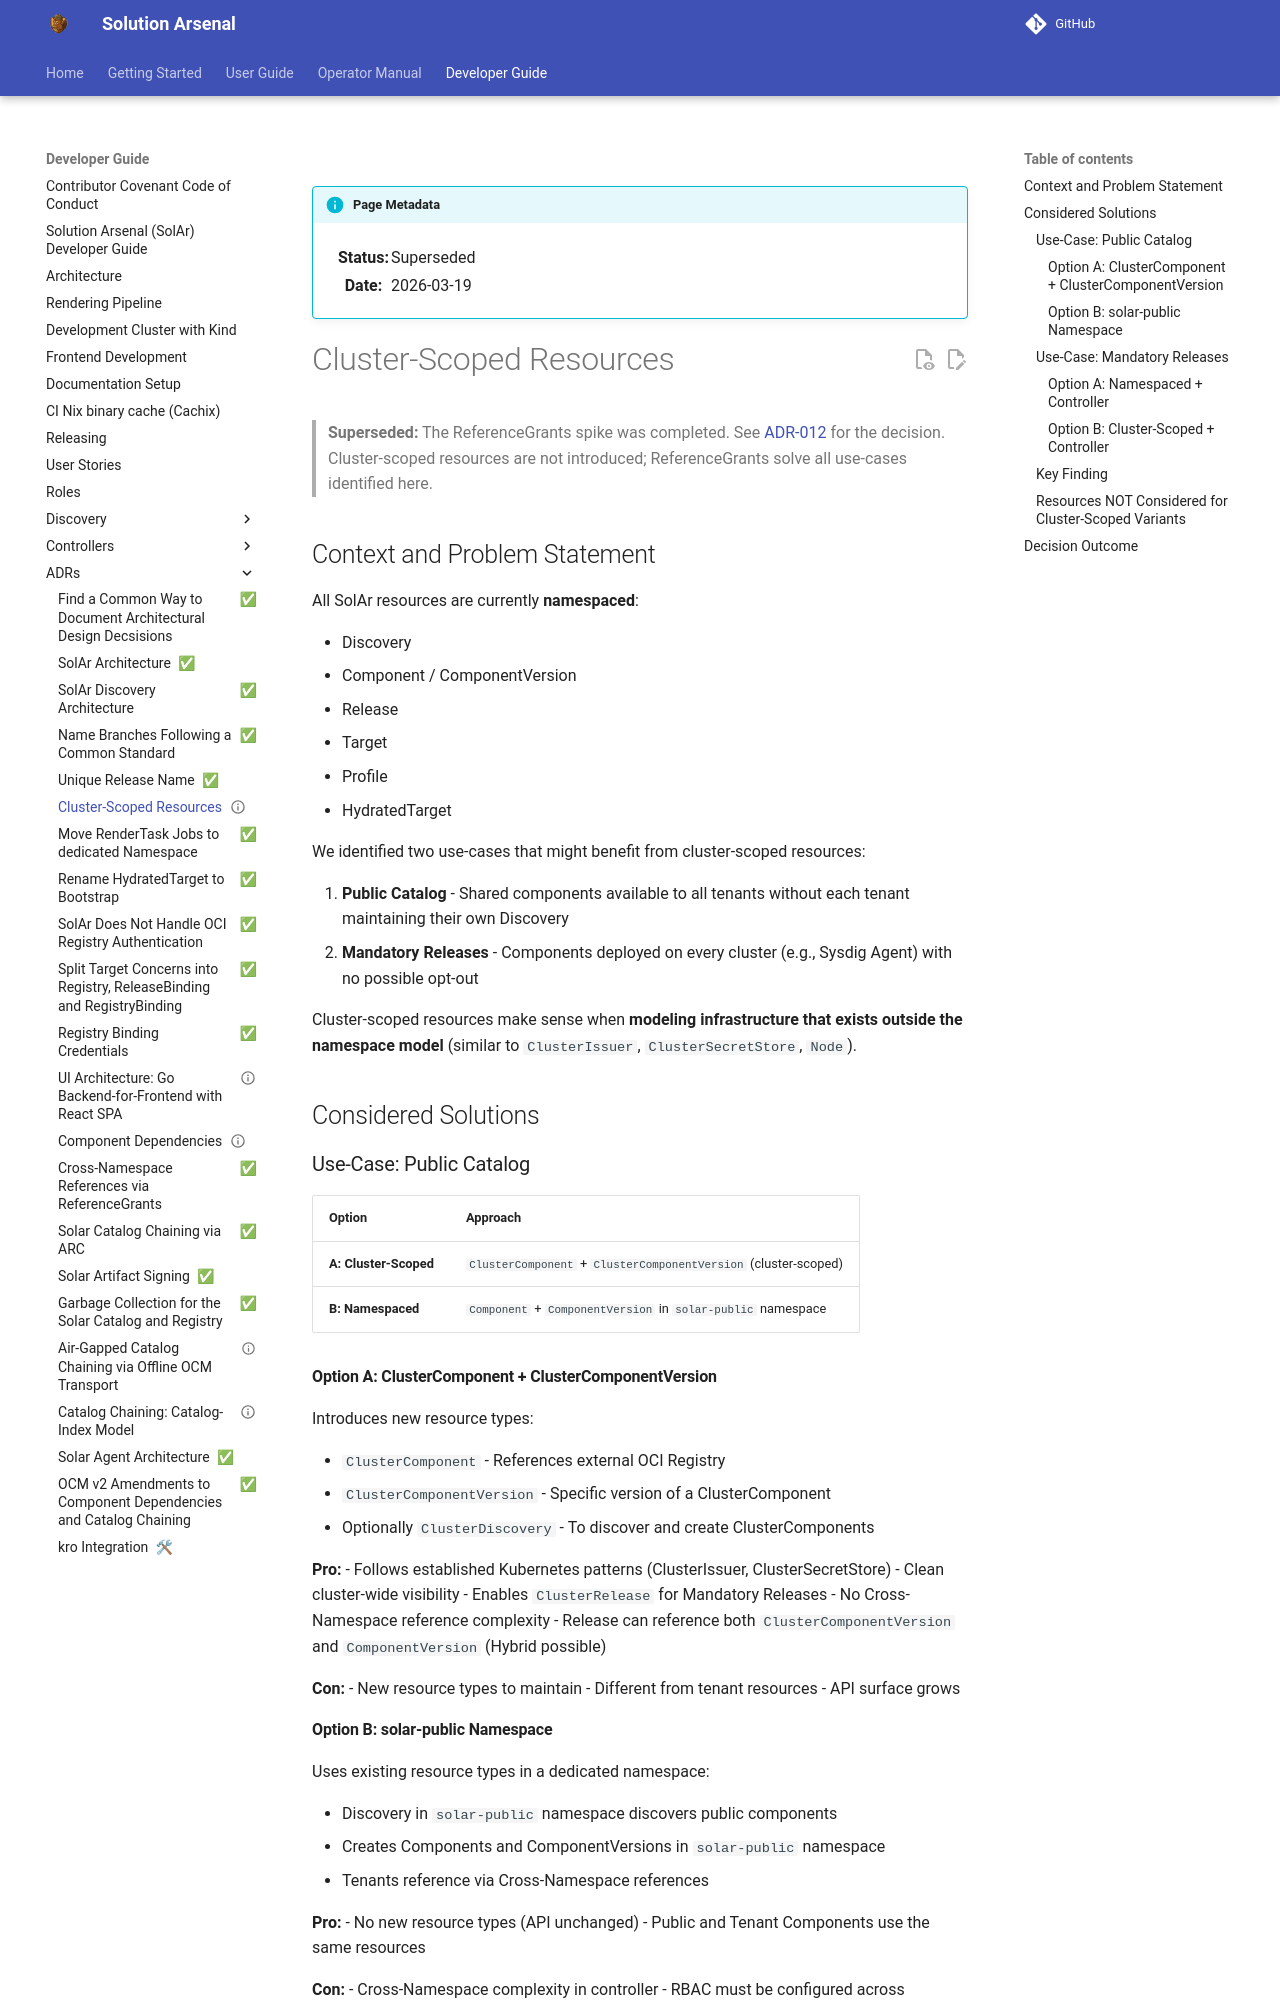

repository: opendefensecloud/solution-arsenal · page: develop/developer-guide/adrs/005-Cluster-Scoped-Resources/index.html · generator: mkdocs

---
status: superseded
date: 2026-03-19
---

# Cluster-Scoped Resources

> **Superseded:** The ReferenceGrants spike was completed. See [ADR-012](./012-ReferenceGrants.md) for the decision. Cluster-scoped resources are not introduced; ReferenceGrants solve all use-cases identified here.

## Context and Problem Statement

All SolAr resources are currently **namespaced**:

- Discovery
- Component / ComponentVersion
- Release
- Target
- Profile
- HydratedTarget

We identified two use-cases that might benefit from cluster-scoped resources:

1. **Public Catalog** - Shared components available to all tenants without each tenant maintaining their own Discovery
2. **Mandatory Releases** - Components deployed on every cluster (e.g., Sysdig Agent) with no possible opt-out

Cluster-scoped resources make sense when **modeling infrastructure that exists outside the namespace model** (similar to `ClusterIssuer`, `ClusterSecretStore`, `Node`).

## Considered Solutions

### Use-Case: Public Catalog

| Option | Approach |
|--------|----------|
| **A: Cluster-Scoped** | `ClusterComponent` + `ClusterComponentVersion` (cluster-scoped) |
| **B: Namespaced** | `Component` + `ComponentVersion` in `solar-public` namespace |

#### Option A: ClusterComponent + ClusterComponentVersion

Introduces new resource types:

- `ClusterComponent` - References external OCI Registry
- `ClusterComponentVersion` - Specific version of a ClusterComponent
- Optionally `ClusterDiscovery` - To discover and create ClusterComponents

**Pro:**
- Follows established Kubernetes patterns (ClusterIssuer, ClusterSecretStore)
- Clean cluster-wide visibility
- Enables `ClusterRelease` for Mandatory Releases
- No Cross-Namespace reference complexity
- Release can reference both `ClusterComponentVersion` and `ComponentVersion` (Hybrid possible)

**Con:**
- New resource types to maintain
- Different from tenant resources
- API surface grows

#### Option B: solar-public Namespace

Uses existing resource types in a dedicated namespace:

- Discovery in `solar-public` namespace discovers public components
- Creates Components and ComponentVersions in `solar-public` namespace
- Tenants reference via Cross-Namespace references

**Pro:**
- No new resource types (API unchanged)
- Public and Tenant Components use the same resources

**Con:**
- Cross-Namespace complexity in controller
- RBAC must be configured across namespaces
- No native `ClusterRelease` possible
